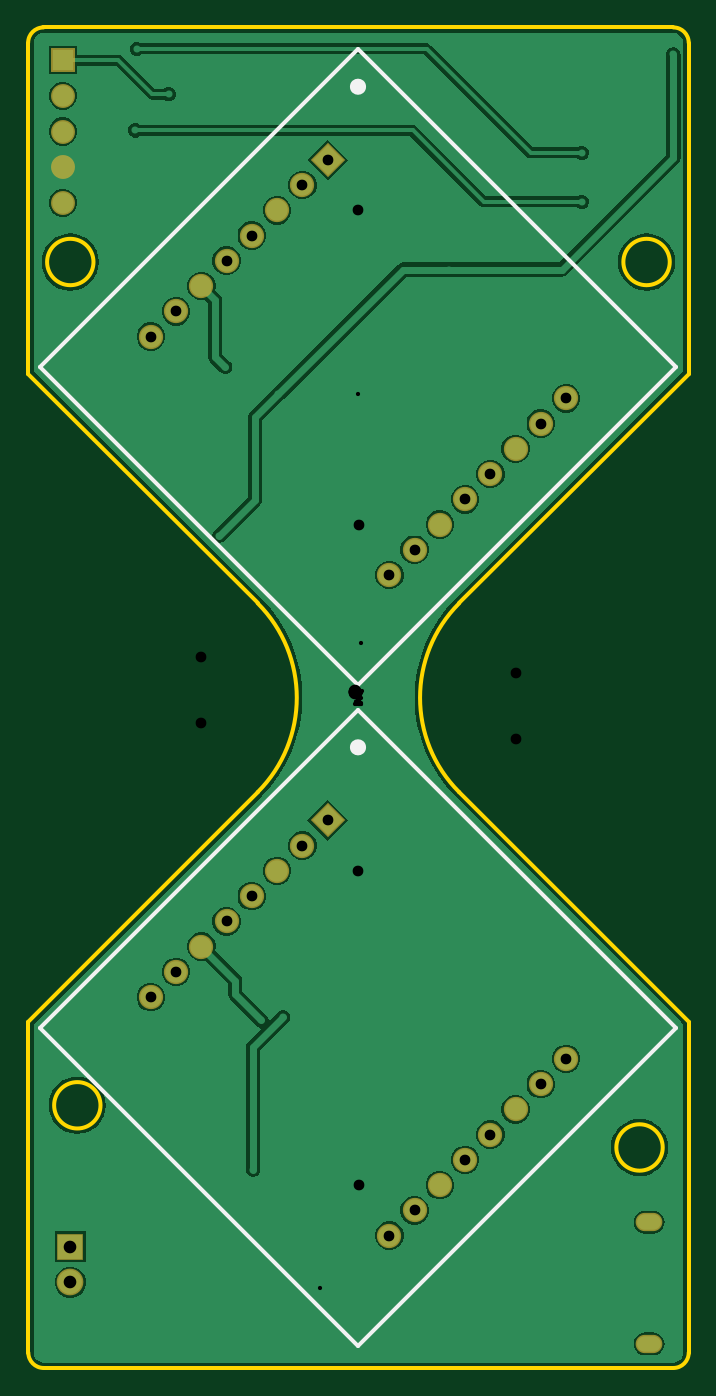
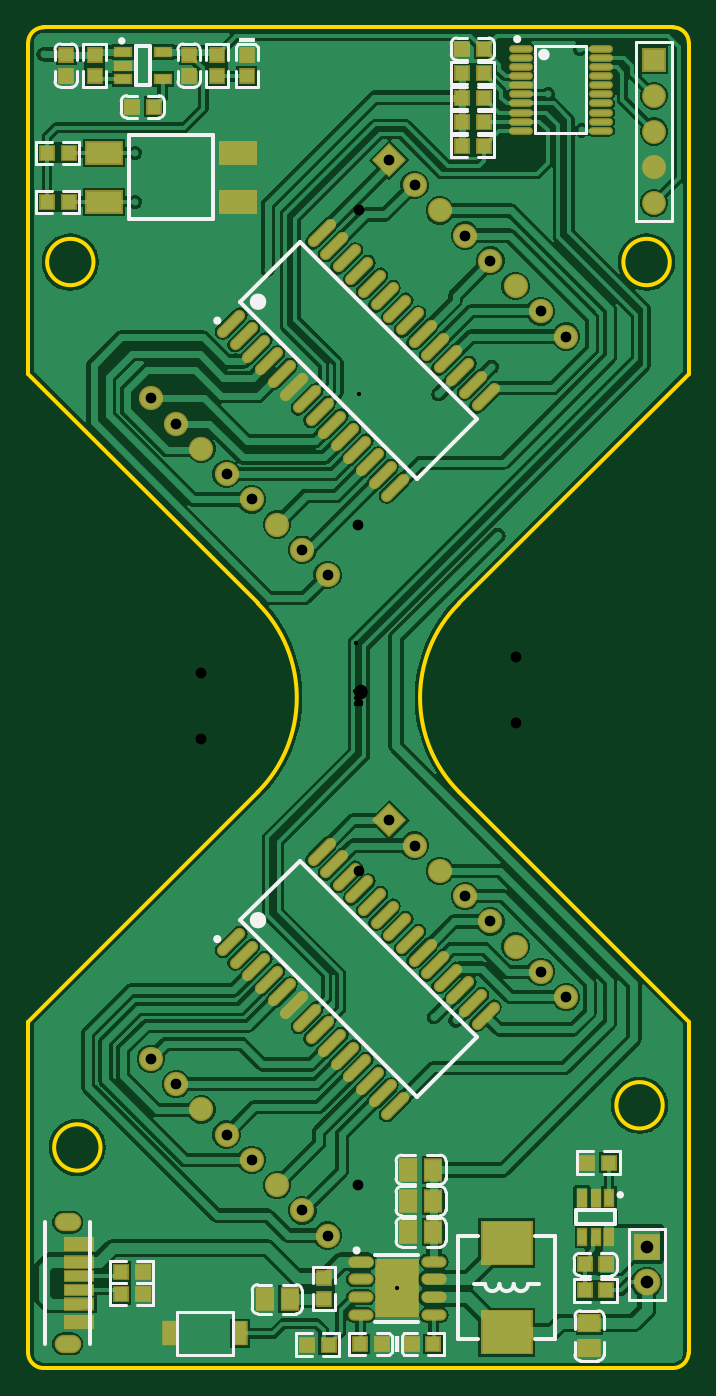
Circuit board: 9 layer files. Board 47.0 x 95.4 mm.
- drill: PCB1-RoundHoles.TXT (1524 bytes)
- drill: PCB1-SlotHoles.TXT (184 bytes)
- bottom_copper: PCB1.GBL (75442 bytes)
- bottom_silk: PCB1.GBO (9774 bytes)
- bottom_mask: PCB1.GBS (5547 bytes)
- outline: PCB1.GKO (1159 bytes)
- top_copper: PCB1.GTL (29981 bytes)
- top_silk: PCB1.GTO (610 bytes)
- top_mask: PCB1.GTS (1381 bytes)

=== drill: PCB1-RoundHoles.TXT ===
M48
;Layer_Color=9474304
;FILE_FORMAT=2:5
INCH,LZ
;TYPE=PLATED
T1F00S00C0.01181
T3F00S00C0.03000
T4F00S00C0.03543
%
T01
X-00831Y-01822
X-0078Y-01823
X-00731Y-01822
X-00567Y-01442
X-00566Y-01399
Y-01358
X-00567Y-01317
X-0064Y-01234
X-00682
X-00725
X-00295Y-01322
X-00056Y-01319
X-0006Y-01409
X-00057Y-01505
X-0010899Y-0165446
X00337Y-01634
X00338Y-01683
X0052Y-01675
X00527Y-0161
X00596Y-0147
X00606Y-01795
X00209Y-01825
X00183Y-00975
X00231Y-00968
X00246Y-00926
X-00211Y-00895
X-00272Y-00904
X00669Y-01468
X00667Y-01796
X00174Y-00751
X00141Y-0078
X00206Y-00717
X-0039Y00454
X-00373Y00927
X-00224Y0085068
X00204Y0077
X00263Y00776
X00313Y00799
X00254Y01199
X00626Y01389
Y015268
X00509Y01649
X00489Y01682
X00246Y01821
X-00159Y01776
X-00207Y0178
X-00185Y01733
X-00555Y01734
X-00579Y01771
X-00529
X-00532Y0169
X-00625Y01589
X-00621Y01818
X007Y01657
X00751
X00803Y01659
X00882Y01802
T03
X0008658Y-0150675
X0015729Y-0143604
X00228Y-0136533
X0029871Y-0129462
X0036942Y-0122391
X0044013Y-011532
X0051084Y-0108249
X0058155Y-0101178
X-0044013Y-006972
X-0036942Y-0062649
X-0029871Y-0055577
X-00228Y-0048507
X-0015729Y-0041435
X-0008658Y-0034364
X-0051084Y-0076791
X-0058155Y-0083862
X0008658Y0034364
X0015729Y0041435
X00228Y0048507
X0029871Y0055577
X0036942Y0062649
X0044013Y006972
X0051084Y0076791
X0058155Y0083862
X-0058155Y0101178
X-0051084Y0108249
X-0044013Y011532
X-0036942Y0122391
X-0029871Y0129462
X-00228Y0136533
X-0015729Y0143604
X-0008658Y0150675
T04
X-0080746Y-0163748
Y-0153748
X-00828Y01386
Y01486
Y01586
Y01686
Y01786
M30

=== drill: PCB1-SlotHoles.TXT ===
M48
;Layer_Color=9474304
;FILE_FORMAT=2:5
INCH,LZ
;TYPE=PLATED
T2F00S00C0.02362
%
G90
G05
T02
G00X0082628Y-0180939
M15
G01X0080266
M16
G00X0082628Y-0146923
M15
G01X0080266
M16
M17
M30

=== bottom_copper: PCB1.GBL (75442 bytes, source omitted) ===
=== bottom_silk: PCB1.GBO (9774 bytes, source omitted) ===
=== bottom_mask: PCB1.GBS ===
G04*
G04 #@! TF.GenerationSoftware,Altium Limited,Altium Designer,21.6.1 (37)*
G04*
G04 Layer_Color=16711935*
%FSLAX25Y25*%
%MOIN*%
G70*
G04*
G04 #@! TF.SameCoordinates,C0504D16-1B66-4A67-A265-E874579EAF83*
G04*
G04*
G04 #@! TF.FilePolarity,Negative*
G04*
G01*
G75*
%ADD12C,0.06706*%
%ADD13R,0.06706X0.06706*%
%ADD14C,0.06800*%
%ADD15P,0.09617X4X90.0*%
%ADD16R,0.07493X0.07493*%
%ADD17C,0.07493*%
%ADD18O,0.07493X0.05131*%
%ADD50R,0.10642X0.06706*%
%ADD51R,0.04461X0.04658*%
%ADD52R,0.05367X0.06587*%
%ADD53R,0.04658X0.04461*%
%ADD54R,0.04343X0.07099*%
%ADD55O,0.06706X0.02178*%
%ADD56R,0.05131X0.03162*%
%ADD57R,0.06587X0.05367*%
%ADD58R,0.03162X0.05131*%
%ADD59R,0.14580X0.12611*%
%ADD60O,0.07099X0.03162*%
%ADD61R,0.12217X0.16548*%
%ADD62R,0.08674X0.03950*%
%ADD63R,0.08674X0.03792*%
%ADD64R,0.08674X0.03556*%
G04:AMPARAMS|DCode=65|XSize=31.62mil|YSize=98.55mil|CornerRadius=0mil|HoleSize=0mil|Usage=FLASHONLY|Rotation=45.000|XOffset=0mil|YOffset=0mil|HoleType=Round|Shape=Round|*
%AMOVALD65*
21,1,0.06693,0.03162,0.00000,0.00000,135.0*
1,1,0.03162,0.02366,-0.02366*
1,1,0.03162,-0.02366,0.02366*
%
%ADD65OVALD65*%

D12*
X-82800Y138600D02*
D03*
Y148600D02*
D03*
Y158600D02*
D03*
Y168600D02*
D03*
D13*
Y178600D02*
D03*
D14*
X58155Y-101178D02*
D03*
X51084Y-108249D02*
D03*
X44013Y-115320D02*
D03*
X36942Y-122391D02*
D03*
X29871Y-129462D02*
D03*
X22800Y-136533D02*
D03*
X15729Y-143604D02*
D03*
X8658Y-150675D02*
D03*
X-58155Y-83862D02*
D03*
X-51084Y-76791D02*
D03*
X-44013Y-69720D02*
D03*
X-36942Y-62649D02*
D03*
X-29871Y-55577D02*
D03*
X-22800Y-48507D02*
D03*
X-15729Y-41435D02*
D03*
X58155Y83862D02*
D03*
X51084Y76791D02*
D03*
X44013Y69720D02*
D03*
X36942Y62649D02*
D03*
X29871Y55577D02*
D03*
X22800Y48507D02*
D03*
X15729Y41435D02*
D03*
X8658Y34364D02*
D03*
X-58155Y101178D02*
D03*
X-51084Y108249D02*
D03*
X-44013Y115320D02*
D03*
X-36942Y122391D02*
D03*
X-29871Y129462D02*
D03*
X-22800Y136533D02*
D03*
X-15729Y143604D02*
D03*
D15*
X-8658Y-34364D02*
D03*
Y150675D02*
D03*
D16*
X-80746Y-153748D02*
D03*
D17*
Y-163748D02*
D03*
D18*
X81447Y-146923D02*
D03*
Y-180939D02*
D03*
D50*
X71224Y138879D02*
D03*
X33822D02*
D03*
X71224Y152658D02*
D03*
X33822D02*
D03*
D51*
X81169Y152658D02*
D03*
X87231D02*
D03*
X81169Y138879D02*
D03*
X87231D02*
D03*
X8369Y-181200D02*
D03*
X14432D02*
D03*
X-35078Y154475D02*
D03*
X-29015D02*
D03*
X-35078Y174894D02*
D03*
X-29015D02*
D03*
X-35078Y161282D02*
D03*
X-29015D02*
D03*
X-35078Y168088D02*
D03*
X-29015D02*
D03*
X-35078Y181700D02*
D03*
X-29015D02*
D03*
X57360Y165542D02*
D03*
X63423D02*
D03*
X-69480Y-158748D02*
D03*
X-63417D02*
D03*
X-69480Y-166045D02*
D03*
X-63417D02*
D03*
X-70189Y-130200D02*
D03*
X-64126D02*
D03*
X-14965Y-181024D02*
D03*
X-21028D02*
D03*
X-6528D02*
D03*
X-465D02*
D03*
X60469Y-167135D02*
D03*
X66531D02*
D03*
X60469Y-160800D02*
D03*
X66531D02*
D03*
D52*
X26304Y-168478D02*
D03*
X19296D02*
D03*
X-13996Y-132200D02*
D03*
X-21004D02*
D03*
X-13996Y-140984D02*
D03*
X-21004D02*
D03*
X-13996Y-149767D02*
D03*
X-21004D02*
D03*
D53*
X9533Y-162415D02*
D03*
Y-168478D02*
D03*
X39541Y174044D02*
D03*
Y180107D02*
D03*
X31300Y180120D02*
D03*
Y174057D02*
D03*
X81891Y180120D02*
D03*
Y174057D02*
D03*
X47469Y180120D02*
D03*
Y174057D02*
D03*
X73907Y180120D02*
D03*
Y174057D02*
D03*
D54*
X52908Y-178088D02*
D03*
X33223D02*
D03*
D55*
X-67902Y158794D02*
D03*
Y161353D02*
D03*
Y163912D02*
D03*
Y166471D02*
D03*
Y169030D02*
D03*
Y171589D02*
D03*
Y174148D02*
D03*
Y176707D02*
D03*
Y179266D02*
D03*
Y181825D02*
D03*
X-45461Y158794D02*
D03*
Y161353D02*
D03*
Y163912D02*
D03*
Y166471D02*
D03*
Y169030D02*
D03*
Y171589D02*
D03*
Y174148D02*
D03*
Y176707D02*
D03*
Y179266D02*
D03*
Y181825D02*
D03*
D56*
X54880Y180829D02*
D03*
Y173348D02*
D03*
X65903D02*
D03*
Y177089D02*
D03*
Y180829D02*
D03*
D57*
X-64700Y-182204D02*
D03*
Y-175196D02*
D03*
D58*
X-70189Y-151057D02*
D03*
X-66448Y-151057D02*
D03*
X-62708D02*
D03*
Y-140033D02*
D03*
X-66448D02*
D03*
X-70189D02*
D03*
D59*
X-41497Y-177721D02*
D03*
Y-152721D02*
D03*
D60*
X-21135Y-172947D02*
D03*
Y-167947D02*
D03*
Y-162946D02*
D03*
Y-157947D02*
D03*
X-663Y-172947D02*
D03*
Y-167947D02*
D03*
Y-162946D02*
D03*
Y-157947D02*
D03*
D61*
X-10899Y-165446D02*
D03*
D62*
X78298Y-153104D02*
D03*
Y-174758D02*
D03*
D63*
Y-157947D02*
D03*
Y-169915D02*
D03*
D64*
Y-161962D02*
D03*
Y-165899D02*
D03*
D65*
X-35648Y-89054D02*
D03*
X-32112Y-85519D02*
D03*
X-28577Y-81983D02*
D03*
X-25041Y-78448D02*
D03*
X-21506Y-74912D02*
D03*
X-17970Y-71377D02*
D03*
X-14435Y-67841D02*
D03*
X-10899Y-64306D02*
D03*
X-7363Y-60770D02*
D03*
X-3828Y-57235D02*
D03*
X-292Y-53699D02*
D03*
X3243Y-50164D02*
D03*
X6779Y-46628D02*
D03*
X10314Y-43093D02*
D03*
X-10314Y-114388D02*
D03*
X-6779Y-110852D02*
D03*
X-3243Y-107317D02*
D03*
X292Y-103781D02*
D03*
X3828Y-100246D02*
D03*
X7363Y-96710D02*
D03*
X10899Y-93175D02*
D03*
X14434Y-89639D02*
D03*
X17970Y-86103D02*
D03*
X21506Y-82568D02*
D03*
X25041Y-79032D02*
D03*
X28577Y-75497D02*
D03*
X32112Y-71961D02*
D03*
X35648Y-68426D02*
D03*
X-35648Y84174D02*
D03*
X-32112Y87709D02*
D03*
X-28577Y91245D02*
D03*
X-25041Y94780D02*
D03*
X-21506Y98316D02*
D03*
X-17970Y101852D02*
D03*
X-14435Y105387D02*
D03*
X-10899Y108923D02*
D03*
X-7363Y112458D02*
D03*
X-3828Y115994D02*
D03*
X-292Y119529D02*
D03*
X3243Y123065D02*
D03*
X6779Y126600D02*
D03*
X10314Y130136D02*
D03*
X-10314Y58841D02*
D03*
X-6779Y62376D02*
D03*
X-3243Y65912D02*
D03*
X292Y69447D02*
D03*
X3828Y72983D02*
D03*
X7363Y76518D02*
D03*
X10899Y80054D02*
D03*
X14434Y83589D02*
D03*
X17970Y87125D02*
D03*
X21506Y90660D02*
D03*
X25041Y94196D02*
D03*
X28577Y97731D02*
D03*
X32112Y101267D02*
D03*
X35648Y104803D02*
D03*
M02*

=== outline: PCB1.GKO ===
G04*
G04 #@! TF.GenerationSoftware,Altium Limited,Altium Designer,21.6.1 (37)*
G04*
G04 Layer_Color=16711935*
%FSLAX25Y25*%
%MOIN*%
G70*
G04*
G04 #@! TF.SameCoordinates,C0504D16-1B66-4A67-A265-E874579EAF83*
G04*
G04*
G04 #@! TF.FilePolarity,Positive*
G04*
G01*
G75*
%ADD11C,0.01000*%
D11*
X87205Y122047D02*
G03*
X87205Y122047I-6496J0D01*
G01*
X-74213D02*
G03*
X-74213Y122047I-6496J0D01*
G01*
X-72244Y-114173D02*
G03*
X-72244Y-114173I-6496J0D01*
G01*
X85236Y-125984D02*
G03*
X85236Y-125984I-6496J0D01*
G01*
X28221Y26451D02*
G03*
X28221Y-26451I26451J-26451D01*
G01*
X-28221D02*
G03*
X-28221Y26451I-26451J26451D01*
G01*
X-88232Y187750D02*
G03*
X-92520Y183463I0J-4288D01*
G01*
X92520D02*
G03*
X88232Y187750I-4288J0D01*
G01*
Y-187750D02*
G03*
X92520Y-183463I0J4288D01*
G01*
X-92463Y-183462D02*
G03*
X-88175Y-187750I4288J0D01*
G01*
X-92520Y90750D02*
X-28221Y26451D01*
X-92520Y90750D02*
Y183463D01*
X-88232Y187750D02*
X88232Y187750D01*
X92520Y90750D02*
Y183463D01*
Y-183463D02*
Y-90750D01*
X-88175Y-187750D02*
X88232D01*
X-92520Y-90750D02*
X-92463Y-183462D01*
X-92520Y-90750D02*
X-28221Y-26451D01*
X28221D02*
X92520Y-90750D01*
X28221Y26451D02*
X92520Y90750D01*
M02*

=== top_copper: PCB1.GTL (29981 bytes, source omitted) ===
=== top_silk: PCB1.GTO ===
G04*
G04 #@! TF.GenerationSoftware,Altium Limited,Altium Designer,21.6.1 (37)*
G04*
G04 Layer_Color=12040119*
%FSLAX25Y25*%
%MOIN*%
G70*
G04*
G04 #@! TF.SameCoordinates,C0504D16-1B66-4A67-A265-E874579EAF83*
G04*
G04*
G04 #@! TF.FilePolarity,Positive*
G04*
G01*
G75*
%ADD10C,0.02500*%
%ADD11C,0.01000*%
D10*
X880Y-13899D02*
G03*
X880Y-13899I-1000J0D01*
G01*
Y171140D02*
G03*
X880Y171140I-1000J0D01*
G01*
D11*
X0Y-3435D02*
X89084Y-92520D01*
X-89084D02*
X0Y-181604D01*
X89084Y-92520D01*
X-89084D02*
X0Y-3435D01*
Y181604D02*
X89084Y92520D01*
X-89084D02*
X0Y3435D01*
X89084Y92520D01*
X-89084D02*
X0Y181604D01*
M02*

=== top_mask: PCB1.GTS ===
G04*
G04 #@! TF.GenerationSoftware,Altium Limited,Altium Designer,21.6.1 (37)*
G04*
G04 Layer_Color=8388736*
%FSLAX25Y25*%
%MOIN*%
G70*
G04*
G04 #@! TF.SameCoordinates,C0504D16-1B66-4A67-A265-E874579EAF83*
G04*
G04*
G04 #@! TF.FilePolarity,Negative*
G04*
G01*
G75*
%ADD12C,0.06706*%
%ADD13R,0.06706X0.06706*%
%ADD14C,0.06800*%
%ADD15P,0.09617X4X90.0*%
%ADD16R,0.07493X0.07493*%
%ADD17C,0.07493*%
%ADD18O,0.07493X0.05131*%
D12*
X-82800Y138600D02*
D03*
Y148600D02*
D03*
Y158600D02*
D03*
Y168600D02*
D03*
D13*
Y178600D02*
D03*
D14*
X58155Y-101178D02*
D03*
X51084Y-108249D02*
D03*
X44013Y-115320D02*
D03*
X36942Y-122391D02*
D03*
X29871Y-129462D02*
D03*
X22800Y-136533D02*
D03*
X15729Y-143604D02*
D03*
X8658Y-150675D02*
D03*
X-58155Y-83862D02*
D03*
X-51084Y-76791D02*
D03*
X-44013Y-69720D02*
D03*
X-36942Y-62649D02*
D03*
X-29871Y-55577D02*
D03*
X-22800Y-48507D02*
D03*
X-15729Y-41435D02*
D03*
X58155Y83862D02*
D03*
X51084Y76791D02*
D03*
X44013Y69720D02*
D03*
X36942Y62649D02*
D03*
X29871Y55577D02*
D03*
X22800Y48507D02*
D03*
X15729Y41435D02*
D03*
X8658Y34364D02*
D03*
X-58155Y101178D02*
D03*
X-51084Y108249D02*
D03*
X-44013Y115320D02*
D03*
X-36942Y122391D02*
D03*
X-29871Y129462D02*
D03*
X-22800Y136533D02*
D03*
X-15729Y143604D02*
D03*
D15*
X-8658Y-34364D02*
D03*
Y150675D02*
D03*
D16*
X-80746Y-153748D02*
D03*
D17*
Y-163748D02*
D03*
D18*
X81447Y-146923D02*
D03*
Y-180939D02*
D03*
M02*

